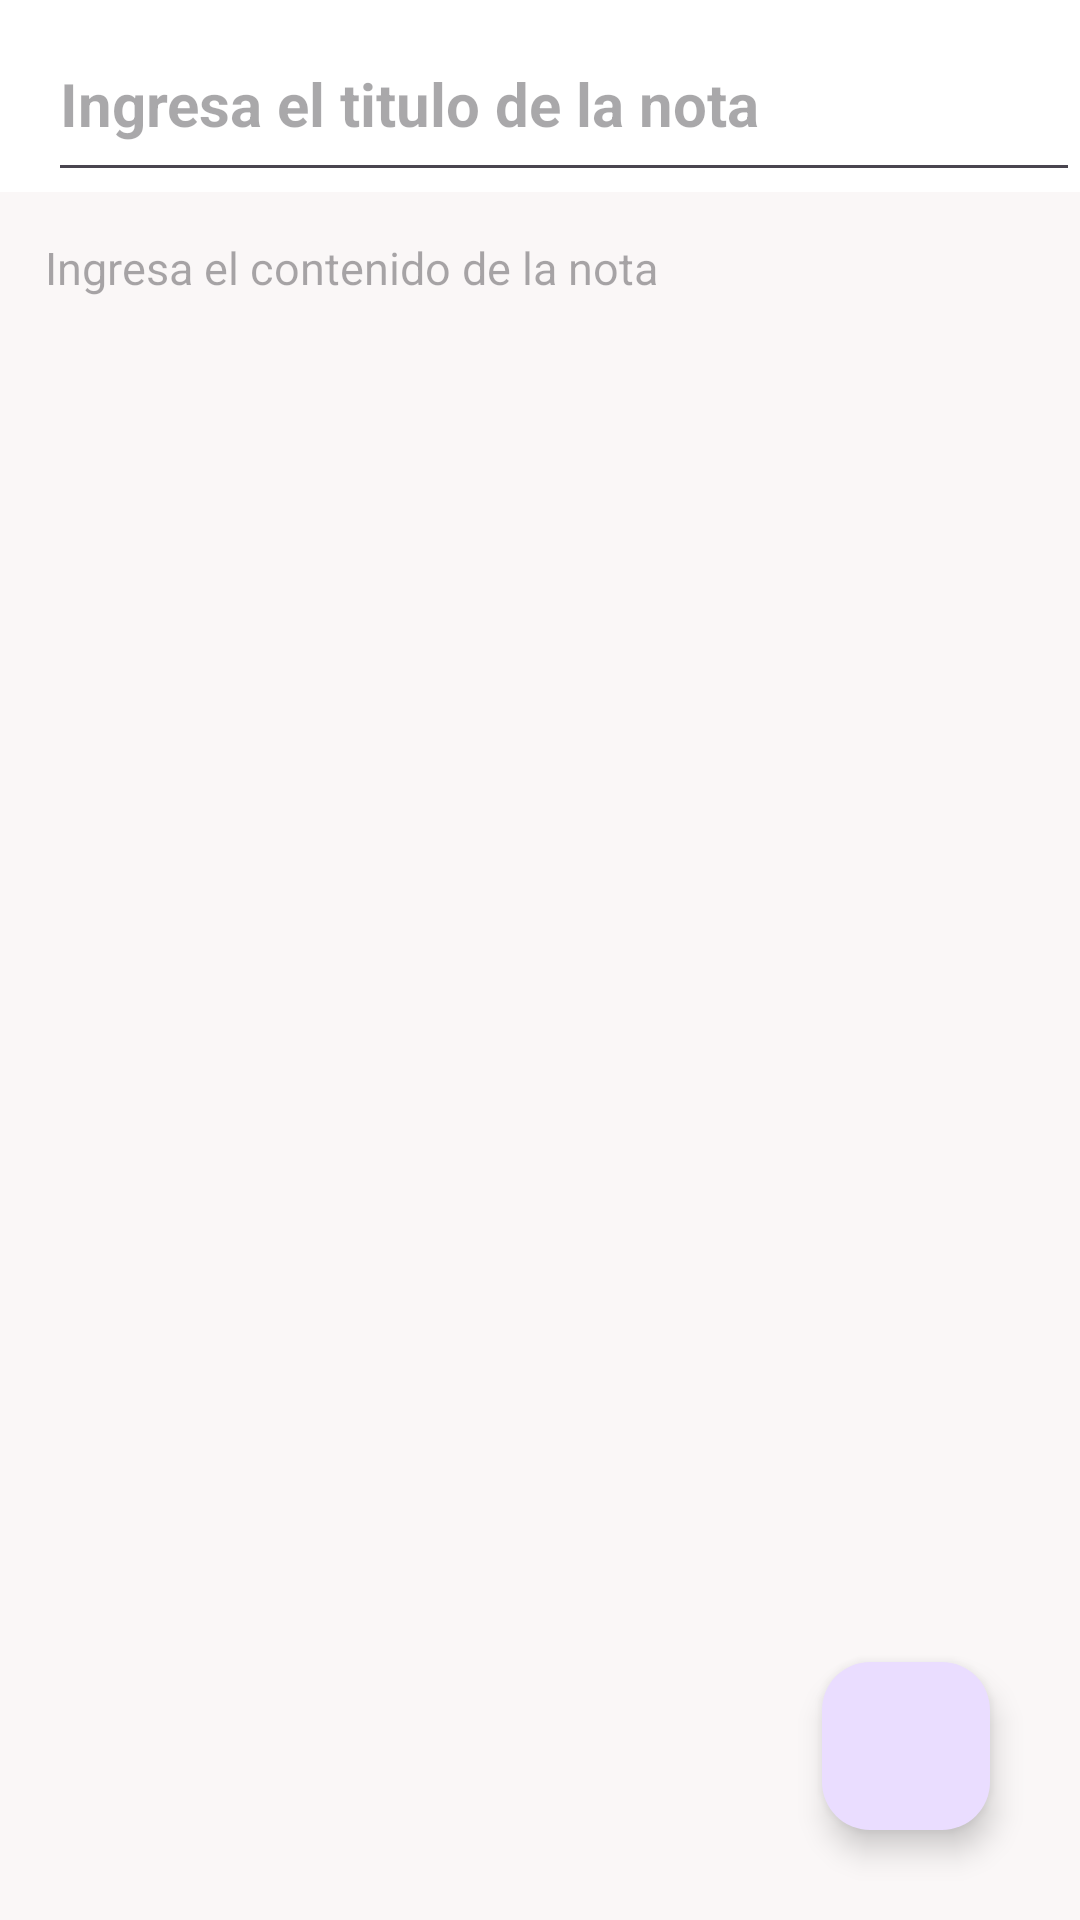

The Android layout XML behind this screen, and the referenced resources:
<!-- AndroidManifest.xml: application theme Theme.TaskMinder -->
<!-- res/layout/activity_crear_nota.xml -->
<?xml version="1.0" encoding="utf-8"?>
<RelativeLayout xmlns:android="http://schemas.android.com/apk/res/android"
    xmlns:app="http://schemas.android.com/apk/res-auto"
    xmlns:tools="http://schemas.android.com/tools"
    android:layout_width="match_parent"
    android:layout_height="match_parent"
    tools:context=".CrearNota">





    <androidx.appcompat.widget.Toolbar
        android:id="@+id/barraCrearNotas"
        android:layout_width="match_parent"
        android:layout_height="?attr/actionBarSize"
        android:background="@color/white">

        <EditText
            android:id="@+id/crearTituloDeNota"
            android:layout_width="match_parent"
            android:layout_height="match_parent"
            android:paddingTop="12dp"
            android:textSize="20sp"
            android:textStyle="bold"
            android:textColor="@color/black"
            android:hint="Ingresa el titulo de la nota"/>


    </androidx.appcompat.widget.Toolbar>

    <EditText
        android:id="@+id/crearContenidoNota"
        android:layout_width="match_parent"
        android:layout_height="match_parent"
        android:textSize="15sp"
        android:background="#faf7f7"
        android:gravity="top|left"
        android:textColor="@color/black"
        android:hint="Ingresa el contenido de la nota"
        android:layout_below="@+id/barraCrearNotas"
        android:padding="15dp"/>

    <com.google.android.material.floatingactionbutton.FloatingActionButton
        android:id="@+id/guardarNota"
        android:layout_width="wrap_content"
        android:layout_height="wrap_content"
        android:layout_alignParentBottom="true"
        android:layout_alignParentRight="true"
        android:layout_marginBottom="30dp"
        android:layout_marginRight="30dp"
        android:layout_gravity="bottom|end"
        android:src="@drawable/save"
        android:background="#A1F4FB"
        app:maxImageSize="56dp"
        >


    </com.google.android.material.floatingactionbutton.FloatingActionButton>

    <ProgressBar
        android:id="@+id/progressBarCrearNota"
        android:layout_width="wrap_content"
        android:layout_height="wrap_content"
        android:layout_centerInParent="true"
        android:layout_marginTop="20dp"
        android:visibility="invisible"
        ></ProgressBar>


</RelativeLayout>
<!-- resources referenced by this layout -->
<resources>
  <color name="black">#FF000000</color>
  <color name="white">#FFFFFFFF</color>
  <style name="Theme.TaskMinder" parent="Base.Theme.TaskMinder" />
  <style name="Base.Theme.TaskMinder" parent="Theme.Material3.DayNight.NoActionBar">
          
           <item name="colorPrimary">@color/verdeClaro</item>
      </style>
  <color name="verdeClaro">#3EE55D</color>
</resources>
